Run: headless pygame with SDL's dummy video driver; simulated clock (each Clock.tick advances the game by its frame time, no real sleeping); random seed 0; keys injected as events and as key.get_pressed() state; mouse plan: one left click at the window centre at the start of phase 2, then a move to the lower-right quarter at the start of phase 3.
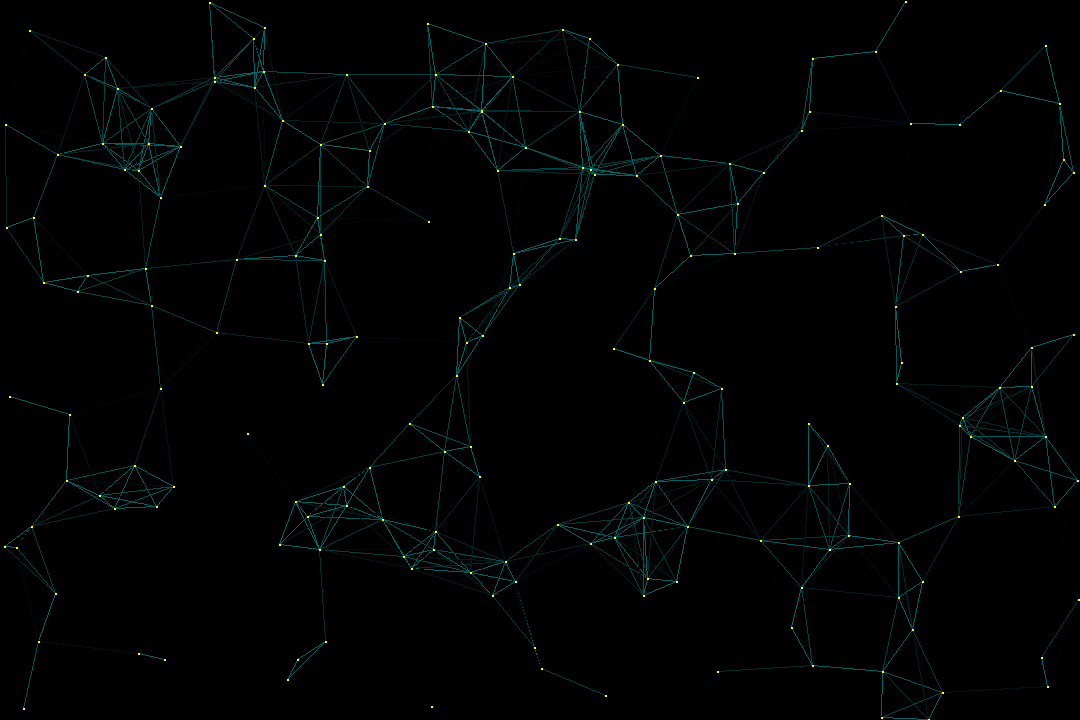
Frame 1 of 4 · flips 1–60 · no input
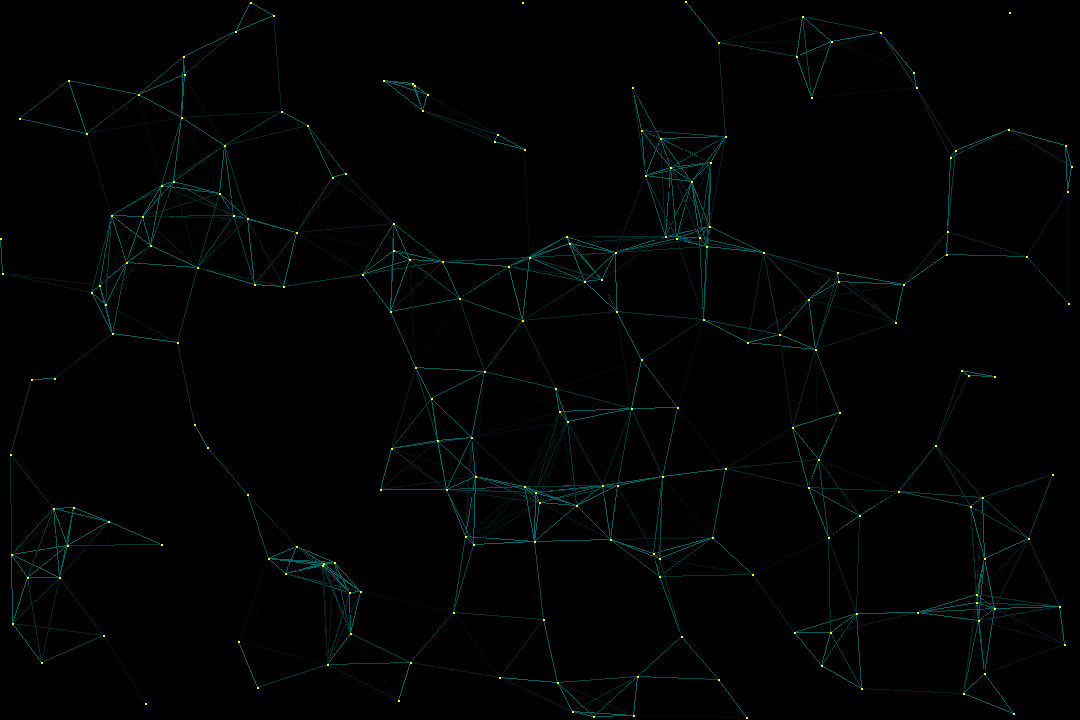
Frame 2 of 4 · flips 61–180 · clicked the window centre · tapped SPACE, RETURN · held RIGHT (→), D
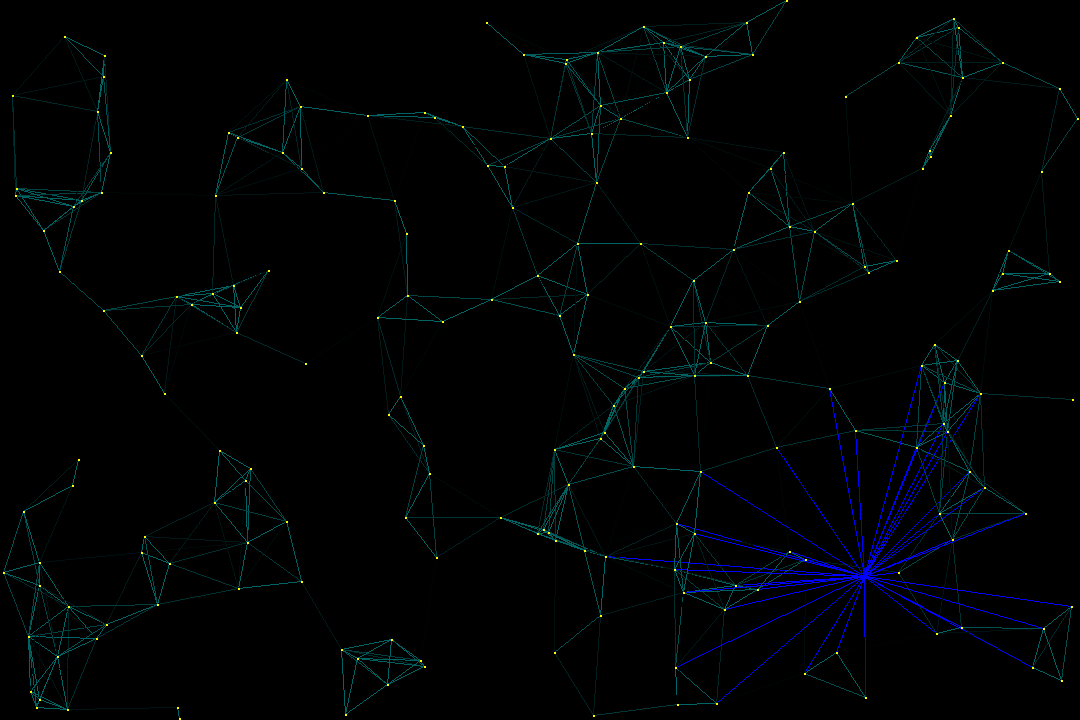
Frame 3 of 4 · flips 181–300 · moved the mouse to the lower-right quarter · held DOWN (↓), S
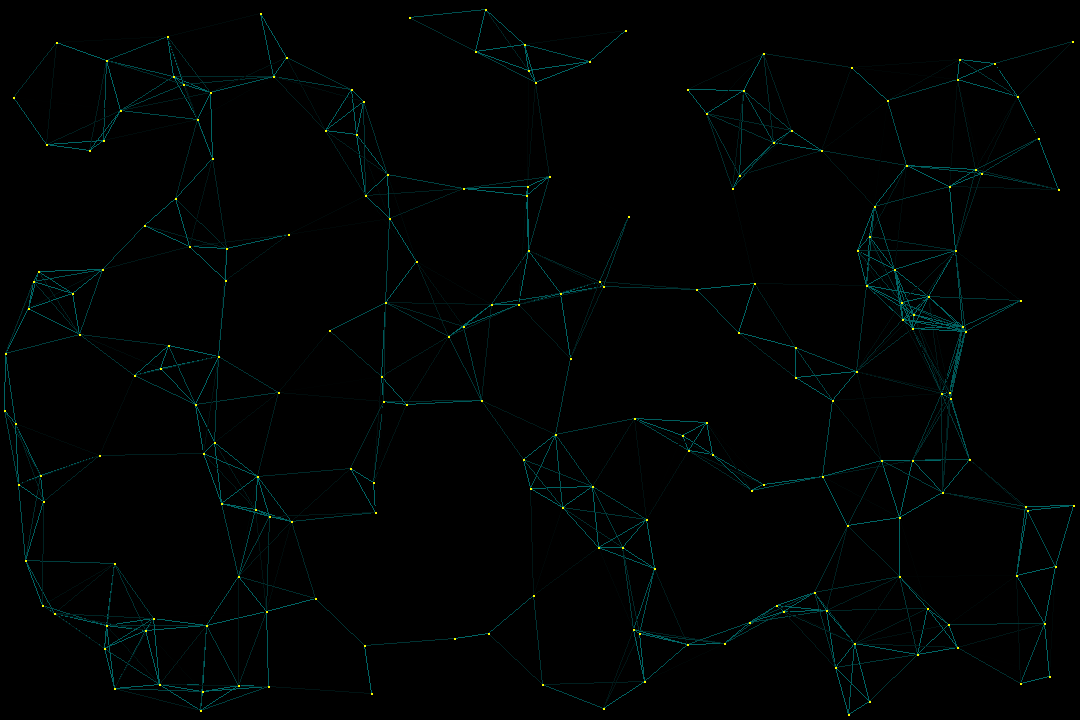
Frame 4 of 4 · flips 301–420 · held LEFT (←), A, UP (↑), W

The pygame program that drew these frames:

import pygame
import random as r

pygame.init()

WIDTH, HEIGHT = 1080, 720
BG_COLOR = (0, 0, 0)  # default for project was (0, 150, 150)
BG = pygame.Surface((WIDTH, HEIGHT))
BG.fill(BG_COLOR)  # set screen with background color
FPS = 30
MOUSE_LINE_COLOR = (0, 0, 255)
MAX_SPEED, MIN_SPEED = 4, 0  # maximum and minimum speed that a dot can reach
CONNECTING_DISTANCE = 300
DOT_CLUSTER_DISTANCE = 120
DOT_NUMBER = 200  # dot number in the normal execution (static)
MAX_DOT_NUMBER = DOT_NUMBER * 1.5  # max number of dots that can exist
CLOCK = pygame.time.Clock()
screen = pygame.display.set_mode((WIDTH, HEIGHT))
pygame.display.set_caption("Dots challenge")


class Dot:
    def __init__(self, position=None):
        self.position = (r.randint(0, WIDTH), r.randint(0, HEIGHT)) if position is None else position
        self.speed = (r.randint(MIN_SPEED, MAX_SPEED), r.randint(MIN_SPEED, MAX_SPEED))
        self.size = 2
        self.movement_probability = [0.95, 0.95, 0.95]  # change in module probability|x axis change p.| y ax. change p.
        self.color = (255, 255, 0)  # (r.randint(0, 255), r.randint(0, 255), r.randint(0, 255)) -> random color dots
        self.rect = ()
        self.update_rect()

    def update_rect(self):
        self.rect = (self.position[0], self.position[1], self.size, self.size)

    def update_speed(self):
        if r.random() > self.movement_probability[0]:  # change the module
            self.speed = ((self.speed[0] + r.random() * r.choice([1, -1])) % MAX_SPEED,
                          (self.speed[1] + r.random() * r.choice([1, -1])) % MAX_SPEED)
        if r.random() > self.movement_probability[1]:  # change the x axis direction
            self.speed = (self.speed[0] * -1, self.speed[1])
        if r.random() > self.movement_probability[2]:  # change the y axis direction
            self.speed = (self.speed[0], self.speed[1] * -1)

    def update(self):
        self.position = ((self.position[0] + self.speed[0]) % WIDTH, (self.position[1] + self.speed[1]) % HEIGHT)
        self.update_rect()
        self.update_speed()

    def vector_distance(self, p2):
        return abs(self.position[0] - p2[0]) + abs(self.position[1] - p2[1])

    def draw(self, screen_in):
        pygame.draw.rect(screen_in, self.color, self.rect, self.size)
        self.update()


def refresh(screen_in, dots, mouse_motion):
    screen_in.blit(BG, (0, 0))
    draw_straight_lines(screen, dots, mouse_motion)
    [dot.draw(screen_in) for dot in dots]
    pygame.display.update()


def draw_straight_lines(screen_in, dots, mouse_motion):  # draws the lines between objects (dot2dot and dot2cursor)
    mouse_position = pygame.mouse.get_pos() if mouse_motion else (-100, -100, -100)  # "else" just avoids syntax error
    for main_dot_index, dot_main in enumerate(dots):
        for dot_in in dots[main_dot_index+1:]:
            vector = dot_main.vector_distance(dot_in.position)  # distance between two dots
            if vector <= DOT_CLUSTER_DISTANCE:
                # default was (255*vector//DOT_CLUSTER_DISTANCE) if vector > DOT_CLUSTER_DISTANCE*0.6 else 150
                color = 255 - (255 * vector // DOT_CLUSTER_DISTANCE) if vector > DOT_CLUSTER_DISTANCE * 0.6 else 100
                pygame.draw.line(screen_in, (0, color, color), dot_main.position, dot_in.position, 1)
        if mouse_motion and dot_main.vector_distance(mouse_position) <= CONNECTING_DISTANCE:
            pygame.draw.line(screen_in, MOUSE_LINE_COLOR, mouse_position, dot_main.position, 1)


def main():
    dots = [Dot() for _ in range(DOT_NUMBER)]
    mouse_motion = False
    while True:
        CLOCK.tick(FPS)
        for event in pygame.event.get():
            if event.type == pygame.QUIT:
                exit()
            elif len(dots) < MAX_DOT_NUMBER and pygame.mouse.get_pressed(3)[0]:
                dots.append(Dot(pygame.mouse.get_pos()))
            mouse_motion = event.type == pygame.MOUSEMOTION  # True if mouse has moved, False otherwise
        refresh(screen, dots, mouse_motion)


if __name__ == "__main__":
    main()
